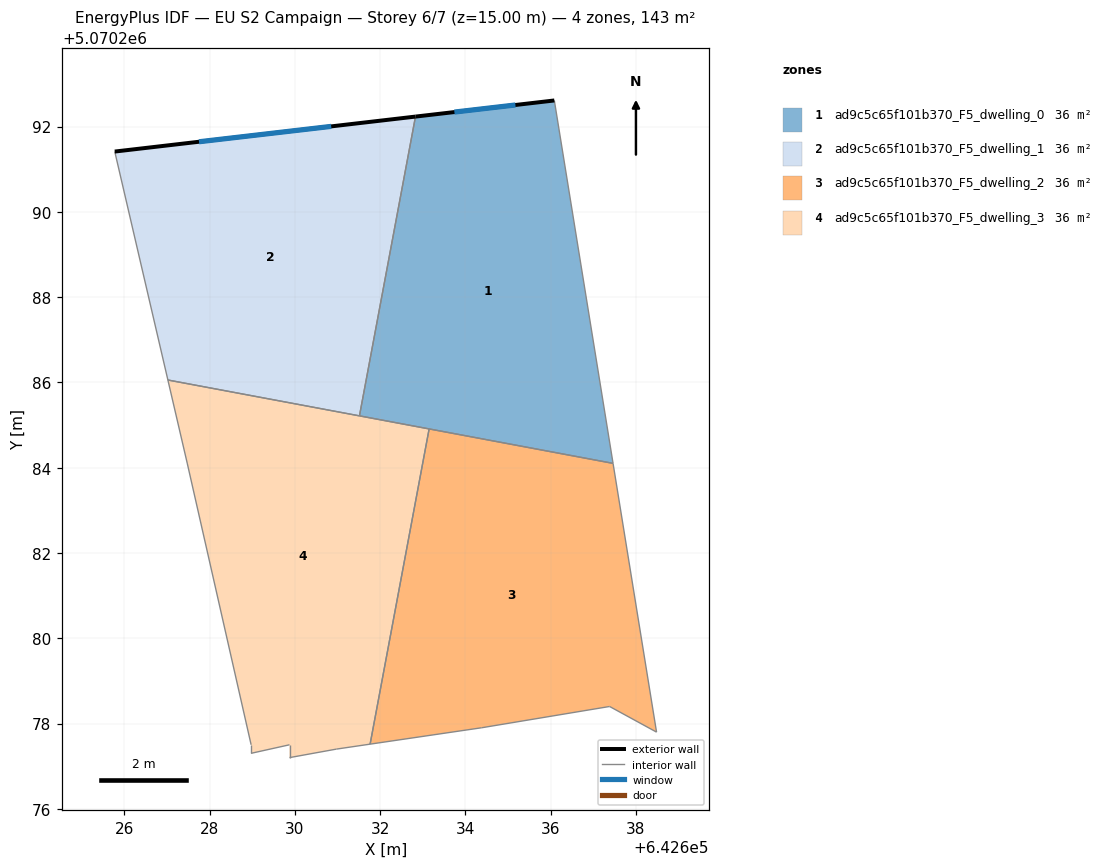
=== STOREY PLAN SPEC (per zone: floor XY polygon, exterior-wall plan segments, windows/doors) ===
zone 1: ad9c5c65f101b370_F5_dwelling_0  (35.7 m²)
  floor: (642636.09, 5070292.61) (642637.46, 5070284.10) (642631.52, 5070285.21) (642632.83, 5070292.23)
  exterior wall: (642636.09, 5070292.61) – (642632.83, 5070292.23)  [3.3 m]
    window: (642635.17, 5070292.51) – (642633.74, 5070292.34)  [1.9 m²]
  interior walls: 4
zone 2: ad9c5c65f101b370_F5_dwelling_1  (35.7 m²)
  floor: (642632.83, 5070292.23) (642631.52, 5070285.21) (642627.02, 5070286.06) (642625.78, 5070291.41)
  exterior wall: (642632.83, 5070292.23) – (642625.78, 5070291.41)  [7.1 m]
    window: (642630.85, 5070292.00) – (642627.75, 5070291.64)  [4.1 m²]
  interior walls: 3
zone 3: ad9c5c65f101b370_F5_dwelling_2  (35.7 m²)
  floor: (642637.46, 5070284.10) (642638.48, 5070277.80) (642637.38, 5070278.40) (642634.38, 5070277.90) (642631.77, 5070277.52) (642633.15, 5070284.91)
  interior walls: 6
zone 4: ad9c5c65f101b370_F5_dwelling_3  (35.7 m²)
  floor: (642633.15, 5070284.91) (642631.77, 5070277.52) (642630.98, 5070277.40) (642629.88, 5070277.20) (642629.88, 5070277.50) (642628.98, 5070277.30) (642628.98, 5070277.50) (642627.48, 5070284.11) (642627.02, 5070286.06)
  interior walls: 10

=== DERIVED (storey summary) ===
Building: EU S2 Campaign
Storey: 6 of 7  (floor level z = 15.00 m)
Storey gross floor area: 142.9 m²
Zones on this storey: 4
  - ad9c5c65f101b370_F5_dwelling_0: floor 35.7 m²; exterior wall 3.3 m (9.8 m²); 1 window(s) 1.9 m²; WWR 19.3%
  - ad9c5c65f101b370_F5_dwelling_1: floor 35.7 m²; exterior wall 7.1 m (21.3 m²); 1 window(s) 4.1 m²; WWR 19.3%
  - ad9c5c65f101b370_F5_dwelling_2: floor 35.7 m²
  - ad9c5c65f101b370_F5_dwelling_3: floor 35.7 m²
Zone adjacency (shared interzone walls):
  - ad9c5c65f101b370_F5_dwelling_0 ↔ ad9c5c65f101b370_F5_dwelling_1
  - ad9c5c65f101b370_F5_dwelling_0 ↔ ad9c5c65f101b370_F5_dwelling_2
  - ad9c5c65f101b370_F5_dwelling_0 ↔ ad9c5c65f101b370_F5_dwelling_3
  - ad9c5c65f101b370_F5_dwelling_1 ↔ ad9c5c65f101b370_F5_dwelling_3
  - ad9c5c65f101b370_F5_dwelling_2 ↔ ad9c5c65f101b370_F5_dwelling_3